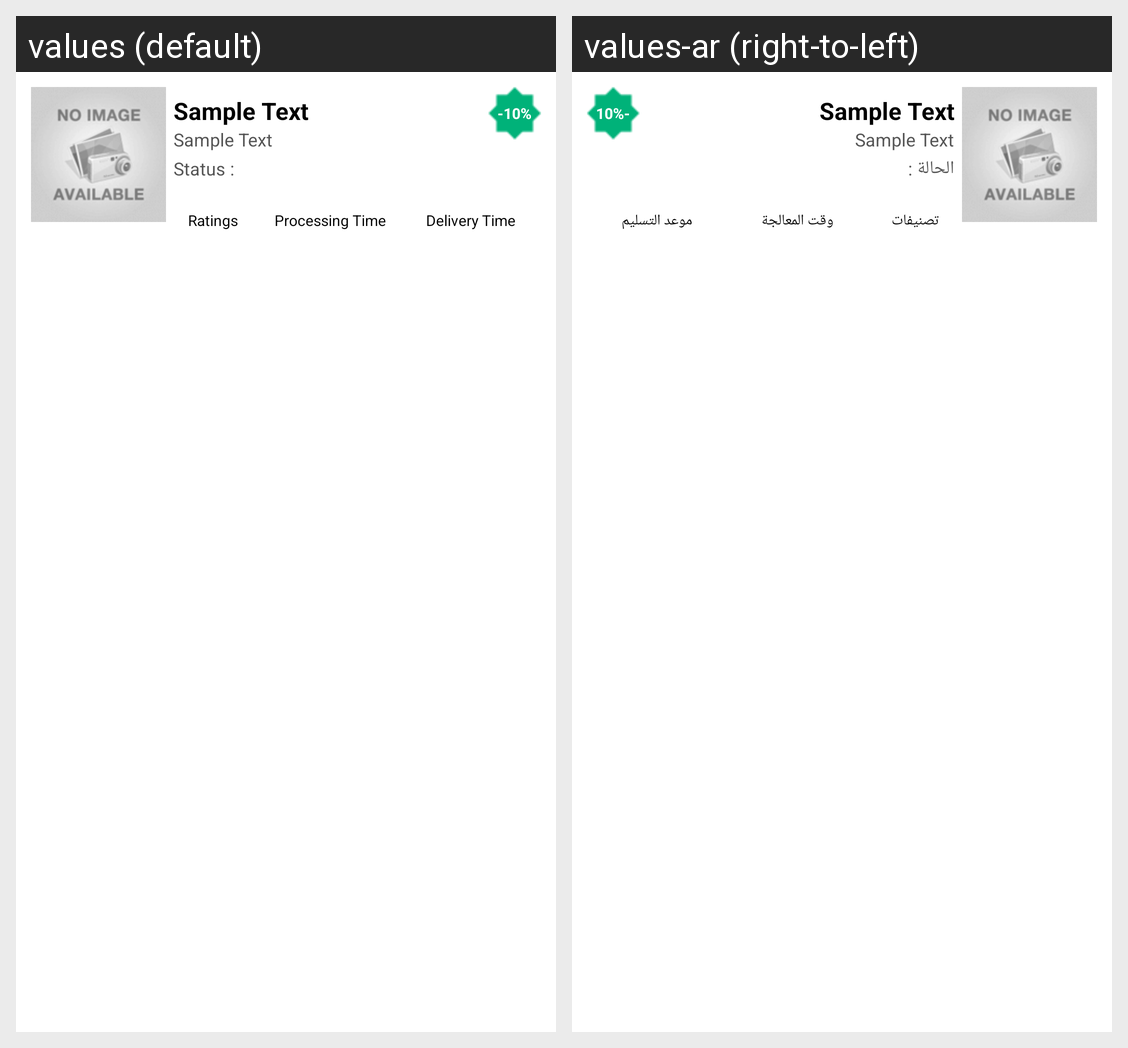

For this localized Android screen grid, give each drawn string resource with its value in every locale shown.
Android screen res/layout/layout_restaurant_list_item.xml rendered under 2 locales, left to right: values (default), values-ar (right-to-left). Device: Nexus 5 (rendered at 1080×1920; each locale shown at half size, 540×960, under a caption strip naming it); theme AppTheme.
Strings drawn on this screen, with the default value and each locale's value (text and hints the layout hard-codes, and strings that could not be matched under every locale, appear in the picture but are not listed):

sample_text
  values: Sample Text
  values-ar: Sample Text

status
  values: Status :
  values-ar: الحالة :

ratings
  values: Ratings
  values-ar: تصنيفات

list_processing_time
  values: Processing Time
  values-ar: وقت المعالجة

list_delivery_time
  values: Delivery Time
  values-ar: موعد التسليم
